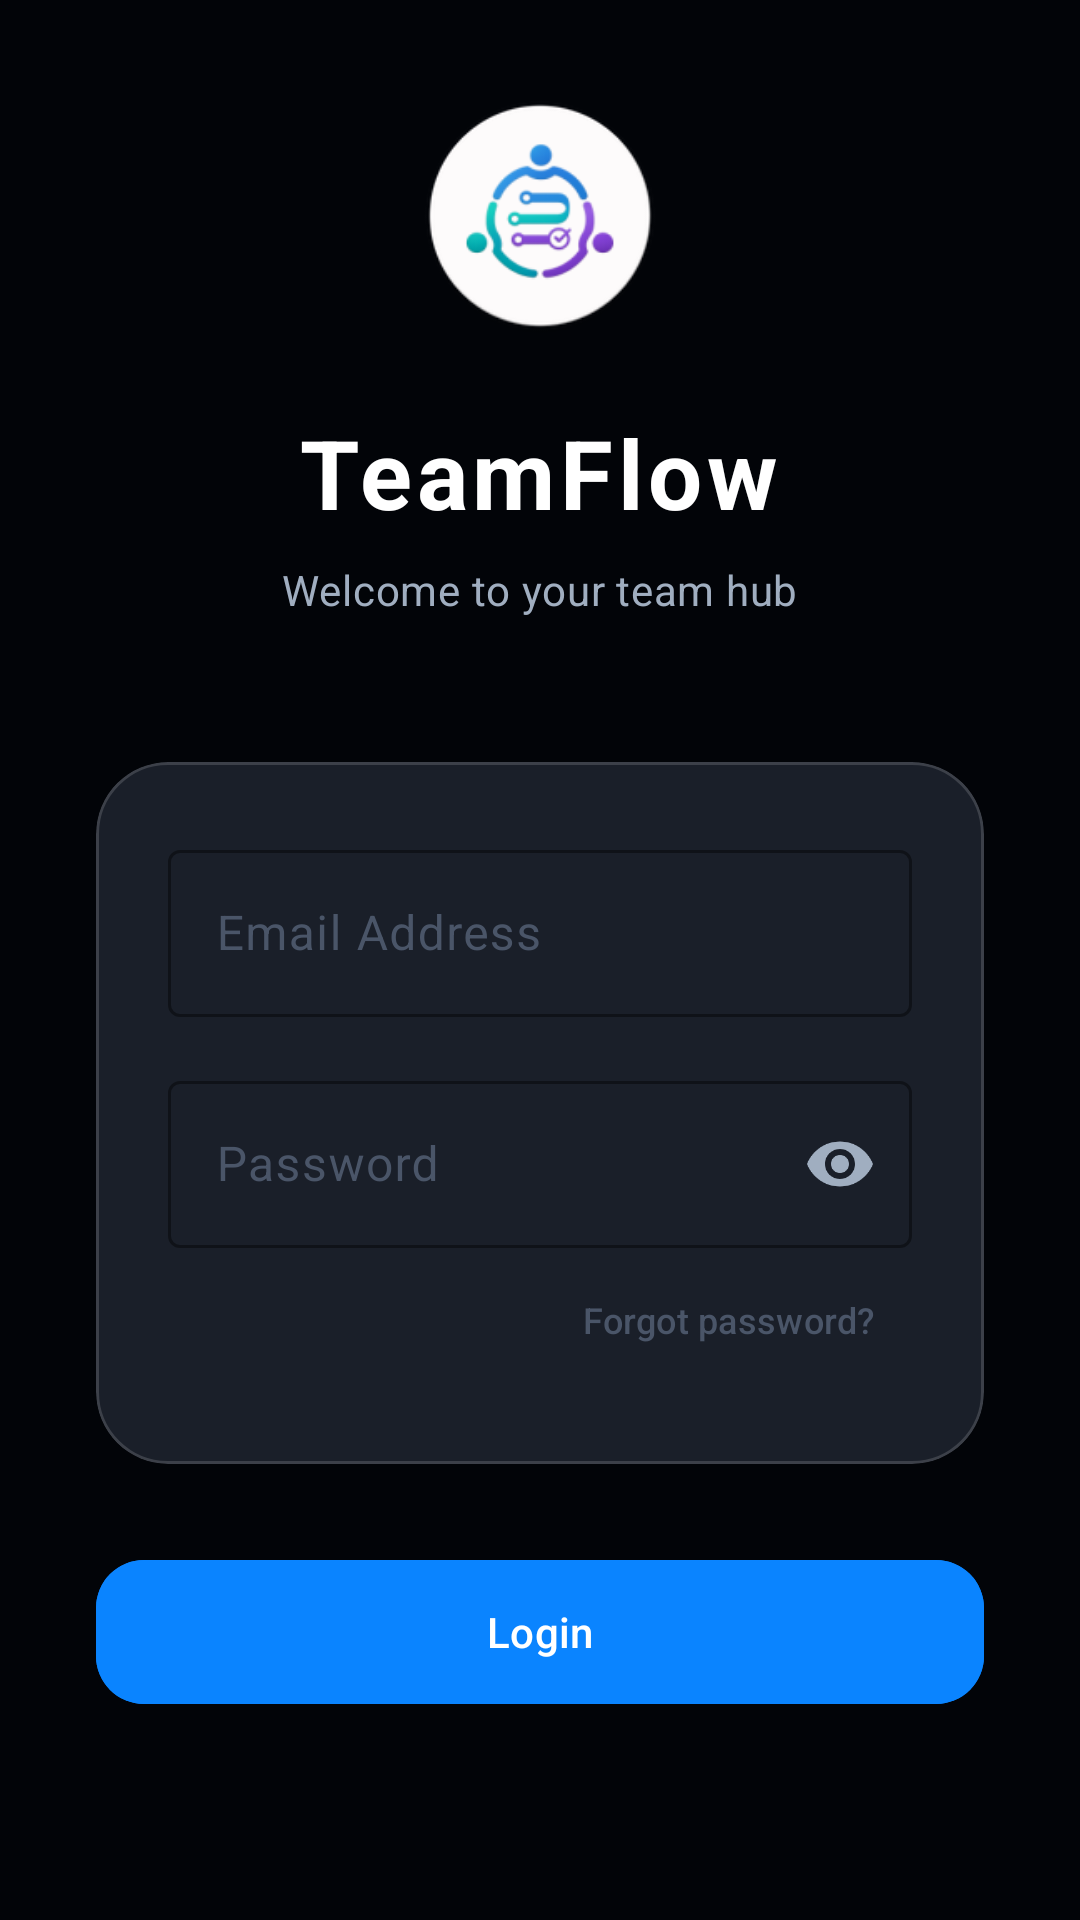

Write the Android layout XML for this screen, with the resource values it uses.
<!-- AndroidManifest.xml: activity theme Theme.TeamFlowPlanner -->
<!-- res/layout/activity_login.xml -->
<?xml version="1.0" encoding="utf-8"?>
<androidx.constraintlayout.widget.ConstraintLayout xmlns:android="http://schemas.android.com/apk/res/android"
    xmlns:app="http://schemas.android.com/apk/res-auto"
    xmlns:tools="http://schemas.android.com/tools"
    android:layout_width="match_parent"
    android:layout_height="match_parent"
    android:background="@color/space_bg">

    
    <View
        android:layout_width="300dp"
        android:layout_height="300dp"
        android:background="@drawable/circle_shape"
        android:backgroundTint="@color/neon_purple"
        android:alpha="0.1"
        app:layout_constraintTop_toTopOf="parent"
        app:layout_constraintStart_toStartOf="parent"
        android:layout_marginTop="-100dp"
        android:layout_marginStart="-100dp" />

    <View
        android:layout_width="250dp"
        android:layout_height="250dp"
        android:background="@drawable/circle_shape"
        android:backgroundTint="@color/neon_blue"
        android:alpha="0.1"
        app:layout_constraintBottom_toBottomOf="parent"
        app:layout_constraintEnd_toEndOf="parent"
        android:layout_marginBottom="-50dp"
        android:layout_marginEnd="-50dp" />

    <LinearLayout
        android:layout_width="match_parent"
        android:layout_height="wrap_content"
        android:gravity="center"
        android:orientation="vertical"
        android:padding="32dp"
        app:layout_constraintBottom_toBottomOf="parent"
        app:layout_constraintTop_toTopOf="parent">

        <ImageView
            android:layout_width="80dp"
            android:layout_height="80dp"
            android:src="@mipmap/ic_launcher_round"
            android:layout_marginBottom="24dp" />

        <TextView
            android:layout_width="wrap_content"
            android:layout_height="wrap_content"
            android:text="@string/app_name"
            android:textAppearance="?attr/textAppearanceHeadlineLarge"
            android:textStyle="bold"
            android:textColor="@color/text_high_vibe"
            android:letterSpacing="0.05" />

        <TextView
            android:layout_width="wrap_content"
            android:layout_height="wrap_content"
            android:text="Welcome to your team hub"
            android:textAppearance="?attr/textAppearanceBodyMedium"
            android:textColor="@color/text_mid_vibe"
            android:layout_marginTop="8dp" />

        <com.google.android.material.card.MaterialCardView
            android:layout_width="match_parent"
            android:layout_height="wrap_content"
            android:layout_marginTop="48dp"
            style="@style/GlassCard">

            <LinearLayout
                android:layout_width="match_parent"
                android:layout_height="wrap_content"
                android:orientation="vertical"
                android:padding="24dp">

                <com.google.android.material.textfield.TextInputLayout
                    style="@style/Widget.Material3.TextInputLayout.OutlinedBox"
                    android:layout_width="match_parent"
                    android:layout_height="wrap_content"
                    android:hint="@string/email_hint"
                    app:boxStrokeColor="@color/neon_blue"
                    app:hintTextColor="@color/neon_blue"
                    android:textColorHint="@color/text_low_vibe">

                    <com.google.android.material.textfield.TextInputEditText
                        android:id="@+id/inputEmail"
                        android:layout_width="match_parent"
                        android:layout_height="wrap_content"
                        android:inputType="textEmailAddress"
                        android:textColor="@color/text_high_vibe" />
                </com.google.android.material.textfield.TextInputLayout>

                <com.google.android.material.textfield.TextInputLayout
                    style="@style/Widget.Material3.TextInputLayout.OutlinedBox"
                    android:layout_width="match_parent"
                    android:layout_height="wrap_content"
                    android:layout_marginTop="16dp"
                    android:hint="@string/password_hint"
                    app:boxStrokeColor="@color/neon_blue"
                    app:hintTextColor="@color/neon_blue"
                    android:textColorHint="@color/text_low_vibe"
                    app:passwordToggleEnabled="true"
                    app:passwordToggleTint="@color/text_mid_vibe">

                    <com.google.android.material.textfield.TextInputEditText
                        android:id="@+id/inputPassword"
                        android:layout_width="match_parent"
                        android:layout_height="wrap_content"
                        android:inputType="textPassword"
                        android:textColor="@color/text_high_vibe" />
                </com.google.android.material.textfield.TextInputLayout>

                <com.google.android.material.button.MaterialButton
                    android:id="@+id/buttonForgotPassword"
                    style="@style/Widget.Material3.Button.TextButton"
                    android:layout_width="wrap_content"
                    android:layout_height="wrap_content"
                    android:layout_gravity="end"
                    android:text="Forgot password?"
                    android:textColor="@color/text_low_vibe"
                    android:textAllCaps="false"
                    android:textSize="12sp" />

            </LinearLayout>
        </com.google.android.material.card.MaterialCardView>

        <com.google.android.material.button.MaterialButton
            android:id="@+id/buttonLogin"
            style="@style/NeonButton"
            android:layout_width="match_parent"
            android:layout_height="wrap_content"
            android:layout_marginTop="32dp"
            android:text="@string/login_button"
            android:backgroundTint="@color/neon_blue" />

        <com.google.android.material.button.MaterialButton
            android:id="@+id/buttonToRegister"
            style="@style/Widget.Material3.Button.TextButton"
            android:layout_width="wrap_content"
            android:layout_height="wrap_content"
            android:layout_marginTop="16dp"
            android:text="@string/no_account_register"
            android:textColor="@color/neon_cyan" />

    </LinearLayout>

</androidx.constraintlayout.widget.ConstraintLayout>
<!-- resources referenced by this layout -->
<resources>
  <color name="neon_blue">#0A84FF</color>
  <color name="neon_cyan">#00F5FF</color>
  <color name="neon_purple">#BF5AF2</color>
  <color name="space_bg">#020408</color>
  <color name="text_high_vibe">#FFFFFF</color>
  <color name="text_low_vibe">#4A5568</color>
  <color name="text_mid_vibe">#A0AEC0</color>
  <string name="app_name">TeamFlow</string>
  <string name="email_hint">Email Address</string>
  <string name="login_button">Login</string>
  <string name="no_account_register">Don\'t have an account? Register</string>
  <string name="password_hint">Password</string>
  <style name="GlassCard" parent="Widget.Material3.CardView.Elevated">
          <item name="cardBackgroundColor">@color/space_glass</item>
          <item name="cardElevation">0dp</item>
          <item name="shapeAppearance">@style/ShapeAppearance.App.MediumComponent</item>
          <item name="strokeWidth">1dp</item>
          <item name="strokeColor">@color/glass_stroke</item>
      </style>
  <style name="NeonButton" parent="Widget.Material3.Button">
          <item name="cornerRadius">16dp</item>
          <item name="android:insetTop">0dp</item>
          <item name="android:insetBottom">0dp</item>
          <item name="android:paddingTop">14dp</item>
          <item name="android:paddingBottom">14dp</item>
      </style>
  <style name="Theme.TeamFlowPlanner" parent="Base.Theme.TeamFlowPlanner" />
  <color name="space_glass">#1A1F29</color>
  <style name="ShapeAppearance.App.MediumComponent" parent="ShapeAppearance.Material3.MediumComponent">
          <item name="cornerSize">24dp</item>
      </style>
  <color name="glass_stroke">#26FFFFFF</color>
  <style name="Base.Theme.TeamFlowPlanner" parent="Theme.Material3.DayNight.NoActionBar">
          <item name="colorPrimary">@color/neon_blue</item>
          <item name="colorOnPrimary">@color/text_high_vibe</item>
          <item name="colorPrimaryContainer">@color/space_glass</item>
          <item name="colorSecondary">@color/neon_purple</item>
          <item name="colorSecondaryContainer">@color/space_glass</item>
  
          <item name="android:statusBarColor">@color/space_bg</item>
          <item name="android:windowLightStatusBar">false</item>
          <item name="android:windowBackground">@color/space_bg</item>
  
          <item name="colorSurface">@color/space_card</item>
          <item name="colorOnSurface">@color/text_high_vibe</item>
          <item name="colorOutline">@color/space_stroke</item>
  
          
          <item name="actionOverflowButtonStyle">@style/Widget.App.ActionButton.Overflow</item>
          <item name="actionBarPopupTheme">@style/ThemeOverlay.App.PopupMenu</item>
  
          <item name="shapeAppearanceSmallComponent">@style/ShapeAppearance.App.SmallComponent</item>
          <item name="shapeAppearanceMediumComponent">@style/ShapeAppearance.App.MediumComponent</item>
          <item name="shapeAppearanceLargeComponent">@style/ShapeAppearance.App.LargeComponent</item>
      </style>
  <color name="space_card">#0D1117</color>
  <color name="space_stroke">#30363D</color>
  <style name="Widget.App.ActionButton.Overflow" parent="Widget.AppCompat.ActionButton.Overflow">
          <item name="android:tint">@color/neon_blue</item>
      </style>
  <style name="ThemeOverlay.App.PopupMenu" parent="ThemeOverlay.Material3.Dark">
          <item name="colorSurface">@color/space_glass</item>
          <item name="colorOnSurface">@color/text_high_vibe</item>
          <item name="android:textColorPrimary">@color/text_high_vibe</item>
          <item name="android:textColorSecondary">@color/text_mid_vibe</item>
          <item name="listDividerAlertDialog">@null</item>
      </style>
  <style name="ShapeAppearance.App.SmallComponent" parent="ShapeAppearance.Material3.SmallComponent">
          <item name="cornerSize">14dp</item>
      </style>
  <style name="ShapeAppearance.App.LargeComponent" parent="ShapeAppearance.Material3.LargeComponent">
          <item name="cornerSize">32dp</item>
      </style>
</resources>
